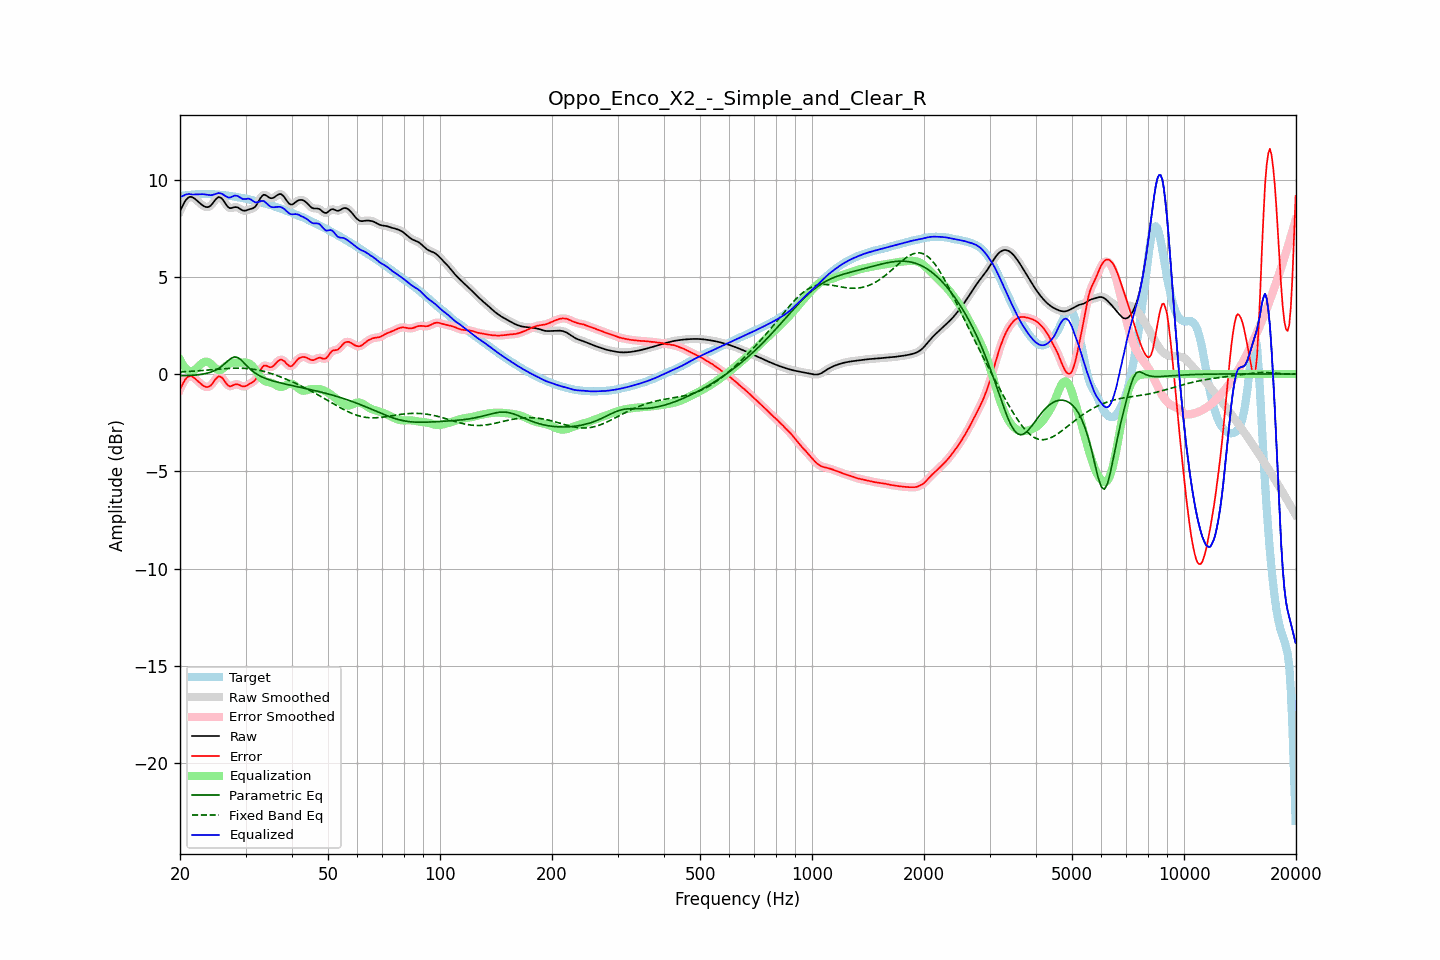

Values plotted in this chart, from the file beside it:
frequency, raw, error, smoothed, error_smoothed, equalization, parametric_eq, fixed_band_eq, equalized_raw, equalized_smoothed, target
20.00, 8.37, -0.78, 8.36, -0.79, 0.74, -0.09, 0.11, 9.12, 9.11, 9.16
20.20, 8.55, -0.62, 8.56, -0.61, 0.59, -0.08, 0.11, 9.13, 9.14, 9.17
20.40, 8.71, -0.46, 8.72, -0.45, 0.45, -0.08, 0.12, 9.17, 9.18, 9.17
20.61, 8.87, -0.31, 8.86, -0.32, 0.34, -0.08, 0.12, 9.21, 9.20, 9.18
20.81, 8.98, -0.21, 8.98, -0.21, 0.25, -0.08, 0.13, 9.24, 9.24, 9.19
21.02, 9.06, -0.14, 9.06, -0.14, 0.19, -0.07, 0.13, 9.25, 9.25, 9.20
21.23, 9.11, -0.10, 9.10, -0.11, 0.15, -0.07, 0.14, 9.26, 9.25, 9.21
21.44, 9.11, -0.11, 9.11, -0.11, 0.13, -0.06, 0.14, 9.24, 9.24, 9.22
21.66, 9.07, -0.15, 9.08, -0.15, 0.16, -0.06, 0.15, 9.23, 9.24, 9.23
21.87, 9.03, -0.21, 9.03, -0.21, 0.21, -0.05, 0.15, 9.24, 9.23, 9.24
22.09, 8.96, -0.28, 8.96, -0.28, 0.27, -0.05, 0.16, 9.23, 9.23, 9.24
22.31, 8.89, -0.36, 8.89, -0.36, 0.35, -0.04, 0.17, 9.24, 9.24, 9.25
22.54, 8.81, -0.43, 8.81, -0.43, 0.43, -0.03, 0.17, 9.25, 9.25, 9.25
22.76, 8.74, -0.51, 8.74, -0.51, 0.51, -0.02, 0.18, 9.25, 9.25, 9.25
22.99, 8.68, -0.57, 8.68, -0.57, 0.57, -0.00, 0.18, 9.25, 9.25, 9.25
23.22, 8.63, -0.62, 8.63, -0.62, 0.62, 0.01, 0.19, 9.24, 9.24, 9.25
23.45, 8.59, -0.66, 8.59, -0.66, 0.64, 0.03, 0.20, 9.23, 9.23, 9.25
23.69, 8.58, -0.67, 8.58, -0.67, 0.63, 0.05, 0.20, 9.22, 9.22, 9.25
23.92, 8.60, -0.65, 8.60, -0.65, 0.60, 0.07, 0.21, 9.20, 9.20, 9.25
24.16, 8.66, -0.59, 8.66, -0.59, 0.54, 0.10, 0.22, 9.20, 9.20, 9.25
24.40, 8.74, -0.50, 8.75, -0.50, 0.46, 0.12, 0.23, 9.21, 9.21, 9.25
24.65, 8.85, -0.39, 8.85, -0.39, 0.38, 0.16, 0.23, 9.23, 9.23, 9.24
24.89, 8.96, -0.28, 8.96, -0.28, 0.30, 0.20, 0.24, 9.26, 9.26, 9.24
25.14, 9.04, -0.19, 9.05, -0.18, 0.24, 0.24, 0.25, 9.28, 9.28, 9.23
25.39, 9.10, -0.12, 9.09, -0.13, 0.21, 0.29, 0.25, 9.31, 9.30, 9.22
25.65, 9.08, -0.13, 9.08, -0.13, 0.21, 0.35, 0.26, 9.29, 9.29, 9.21
25.91, 9.03, -0.18, 9.03, -0.18, 0.24, 0.41, 0.27, 9.27, 9.27, 9.21
26.16, 8.93, -0.27, 8.92, -0.28, 0.30, 0.48, 0.27, 9.23, 9.22, 9.20
26.43, 8.80, -0.39, 8.80, -0.39, 0.37, 0.54, 0.28, 9.17, 9.17, 9.19
26.69, 8.68, -0.50, 8.68, -0.50, 0.44, 0.62, 0.28, 9.12, 9.12, 9.18
26.96, 8.58, -0.59, 8.59, -0.58, 0.50, 0.69, 0.29, 9.08, 9.09, 9.17
27.23, 8.53, -0.63, 8.54, -0.62, 0.55, 0.76, 0.29, 9.08, 9.09, 9.16
27.50, 8.54, -0.61, 8.54, -0.61, 0.57, 0.82, 0.30, 9.11, 9.11, 9.15
27.77, 8.56, -0.58, 8.56, -0.58, 0.59, 0.85, 0.30, 9.14, 9.14, 9.14
28.05, 8.58, -0.54, 8.58, -0.54, 0.59, 0.88, 0.30, 9.17, 9.17, 9.12
28.33, 8.58, -0.52, 8.58, -0.52, 0.59, 0.87, 0.30, 9.17, 9.17, 9.11
28.62, 8.56, -0.53, 8.56, -0.53, 0.59, 0.85, 0.30, 9.15, 9.14, 9.09
28.90, 8.51, -0.56, 8.51, -0.56, 0.59, 0.79, 0.30, 9.10, 9.10, 9.07
29.19, 8.46, -0.60, 8.46, -0.60, 0.59, 0.73, 0.30, 9.05, 9.05, 9.06
29.48, 8.41, -0.64, 8.42, -0.63, 0.59, 0.65, 0.30, 9.00, 9.01, 9.05
29.78, 8.40, -0.63, 8.40, -0.63, 0.60, 0.56, 0.29, 9.00, 9.00, 9.03
30.08, 8.41, -0.61, 8.41, -0.61, 0.59, 0.47, 0.29, 9.00, 9.00, 9.02
30.38, 8.44, -0.56, 8.44, -0.56, 0.58, 0.39, 0.28, 9.02, 9.01, 9.00
30.68, 8.47, -0.51, 8.46, -0.52, 0.55, 0.31, 0.27, 9.02, 9.01, 8.98
30.99, 8.49, -0.47, 8.49, -0.47, 0.49, 0.23, 0.27, 8.98, 8.98, 8.96
31.30, 8.51, -0.42, 8.51, -0.42, 0.41, 0.16, 0.25, 8.92, 8.92, 8.94
31.61, 8.55, -0.36, 8.56, -0.36, 0.31, 0.10, 0.24, 8.87, 8.87, 8.92
31.93, 8.62, -0.28, 8.63, -0.27, 0.20, 0.04, 0.23, 8.82, 8.83, 8.90
32.24, 8.75, -0.13, 8.75, -0.13, 0.08, -0.01, 0.21, 8.83, 8.83, 8.88
32.57, 8.89, 0.03, 8.89, 0.03, -0.04, -0.06, 0.20, 8.85, 8.85, 8.87
32.89, 9.04, 0.20, 9.04, 0.19, -0.15, -0.11, 0.18, 8.89, 8.88, 8.84
33.22, 9.15, 0.33, 9.15, 0.33, -0.25, -0.15, 0.16, 8.90, 8.90, 8.82
33.55, 9.22, 0.43, 9.21, 0.41, -0.32, -0.18, 0.14, 8.90, 8.89, 8.79
33.89, 9.21, 0.44, 9.21, 0.44, -0.37, -0.22, 0.12, 8.84, 8.84, 8.77
34.23, 9.16, 0.42, 9.16, 0.42, -0.40, -0.25, 0.09, 8.77, 8.77, 8.74
34.57, 9.10, 0.38, 9.10, 0.38, -0.42, -0.28, 0.07, 8.69, 8.69, 8.72
34.92, 9.05, 0.35, 9.06, 0.36, -0.43, -0.31, 0.04, 8.62, 8.63, 8.70
35.27, 9.04, 0.36, 9.04, 0.37, -0.45, -0.33, 0.02, 8.59, 8.59, 8.68
35.62, 9.06, 0.41, 9.06, 0.42, -0.48, -0.36, -0.01, 8.58, 8.58, 8.65
35.97, 9.11, 0.49, 9.11, 0.49, -0.53, -0.38, -0.04, 8.58, 8.58, 8.62
... 635 more rows
